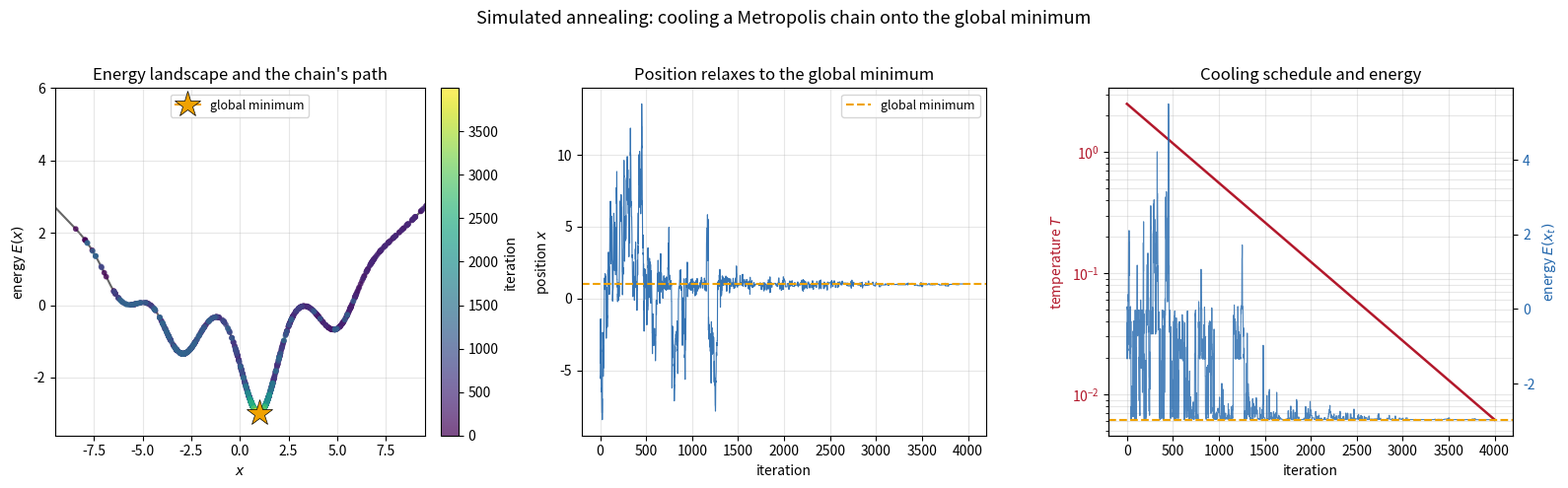

The script that saved this image:
"""
Simulated annealing escaping local minima.

We run the Metropolis algorithm on a rugged 1-D energy landscape while slowly
lowering the temperature on a geometric cooling schedule. At high temperature
the chain accepts uphill moves readily and hops freely between wells; as the
temperature drops it is increasingly confined to low-energy regions, until it
settles into the global minimum. Starting the chain in a shallow *local* well
on the far left makes the escape visible.

Output: simulated-annealing.png --- (1) the energy landscape with the chain's
trajectory colored by iteration, (2) the chain's position over time relaxing to
the global minimum, (3) the geometric cooling schedule.
"""
import numpy as np
import matplotlib.pyplot as plt

np.random.seed(42)

BLUE, RED, GOLD = "#2166ac", "#b2182b", "#f0a202"

# --- A rugged landscape: a mild quadratic bowl dotted with Gaussian wells of
#     varying depth. The deepest well (the global minimum) sits near x = 1. ---
centers = np.array([-6.0, -3.0, 1.0, 5.0])
depths = np.array([1.0, 1.6, 3.0, 1.4])
widths = np.array([0.9, 0.9, 0.9, 0.9])


def energy(x):
    x = np.asarray(x, dtype=float)
    wells = sum(d * np.exp(-((x - c) ** 2) / (2 * w ** 2))
                for c, d, w in zip(centers, depths, widths))
    return 0.03 * x ** 2 - wells


# --- Simulated annealing (Metropolis moves + geometric cooling) ---
n_steps = 4000
T0, alpha = 2.5, 0.9985
x = -6.0                          # start in a shallow local well, far from the global min
E = energy(x)
xs, Es, Ts = np.empty(n_steps), np.empty(n_steps), np.empty(n_steps)
T = T0
for k in range(n_steps):
    x_prop = x + np.random.normal(0.0, 1.2)
    E_prop = energy(x_prop)
    if E_prop < E or np.random.rand() < np.exp(-(E_prop - E) / T):
        x, E = x_prop, E_prop
    xs[k], Es[k], Ts[k] = x, E, T
    T *= alpha

# Evaluate the curve over a wide range so it sits beneath even the chain's
# early high-temperature excursions; the view is focused on the wells below.
grid = np.linspace(-14, 14, 1200)
Eg = energy(grid)
x_star = grid[np.argmin(Eg)]      # global minimum location (for reference lines)

fig, (ax1, ax2, ax3) = plt.subplots(1, 3, figsize=(16, 5))

# (1) Landscape with the trajectory colored by iteration.
ax1.plot(grid, Eg, color="0.4", lw=1.5, zorder=1)
sc = ax1.scatter(xs, Es, c=np.arange(n_steps), cmap="viridis", s=10,
                 alpha=0.7, zorder=2)
ax1.plot(x_star, energy(x_star), marker="*", color=GOLD, markersize=20,
         markeredgecolor="k", markeredgewidth=0.5, zorder=3, label="global minimum")
ax1.set_title("Energy landscape and the chain's path", fontsize=12)
ax1.set_xlabel("$x$")
ax1.set_ylabel("energy $E(x)$")
ax1.set_xlim(-9.5, 9.5)
ax1.set_ylim(-3.6, 6.0)
ax1.grid(True, alpha=0.3)
ax1.legend(loc="upper center", fontsize=9)
cbar = fig.colorbar(sc, ax=ax1, fraction=0.046, pad=0.04)
cbar.set_label("iteration")

# (2) The chain's position over time, relaxing onto the global minimum.
ax2.plot(xs, color=BLUE, lw=0.8, alpha=0.9)
ax2.axhline(x_star, color=GOLD, ls="--", lw=1.5, label="global minimum")
ax2.set_title("Position relaxes to the global minimum", fontsize=12)
ax2.set_xlabel("iteration")
ax2.set_ylabel("position $x$")
ax2.grid(True, alpha=0.3)
ax2.legend(loc="upper right", fontsize=9)

# (3) The geometric cooling schedule, with the chain's energy on a twin axis.
ax3.plot(Ts, color=RED, lw=1.8, label="temperature")
ax3.set_yscale("log")
ax3.set_title("Cooling schedule and energy", fontsize=12)
ax3.set_xlabel("iteration")
ax3.set_ylabel("temperature $T$", color=RED)
ax3.tick_params(axis="y", labelcolor=RED)
ax3.grid(True, alpha=0.3, which="both")
ax3b = ax3.twinx()
ax3b.plot(Es, color=BLUE, lw=0.8, alpha=0.8)
ax3b.axhline(energy(x_star), color=GOLD, ls="--", lw=1.5)
ax3b.set_ylabel("energy $E(x_t)$", color=BLUE)
ax3b.tick_params(axis="y", labelcolor=BLUE)

fig.suptitle("Simulated annealing: cooling a Metropolis chain onto the global minimum",
             fontsize=13)
plt.tight_layout(rect=[0, 0, 1, 0.96])
plt.savefig("simulated-annealing.png", dpi=300, bbox_inches="tight")
plt.close()
print(f"Saved simulated-annealing.png   final x = {xs[-1]:.3f}  (global min at x = {x_star:.3f})")
